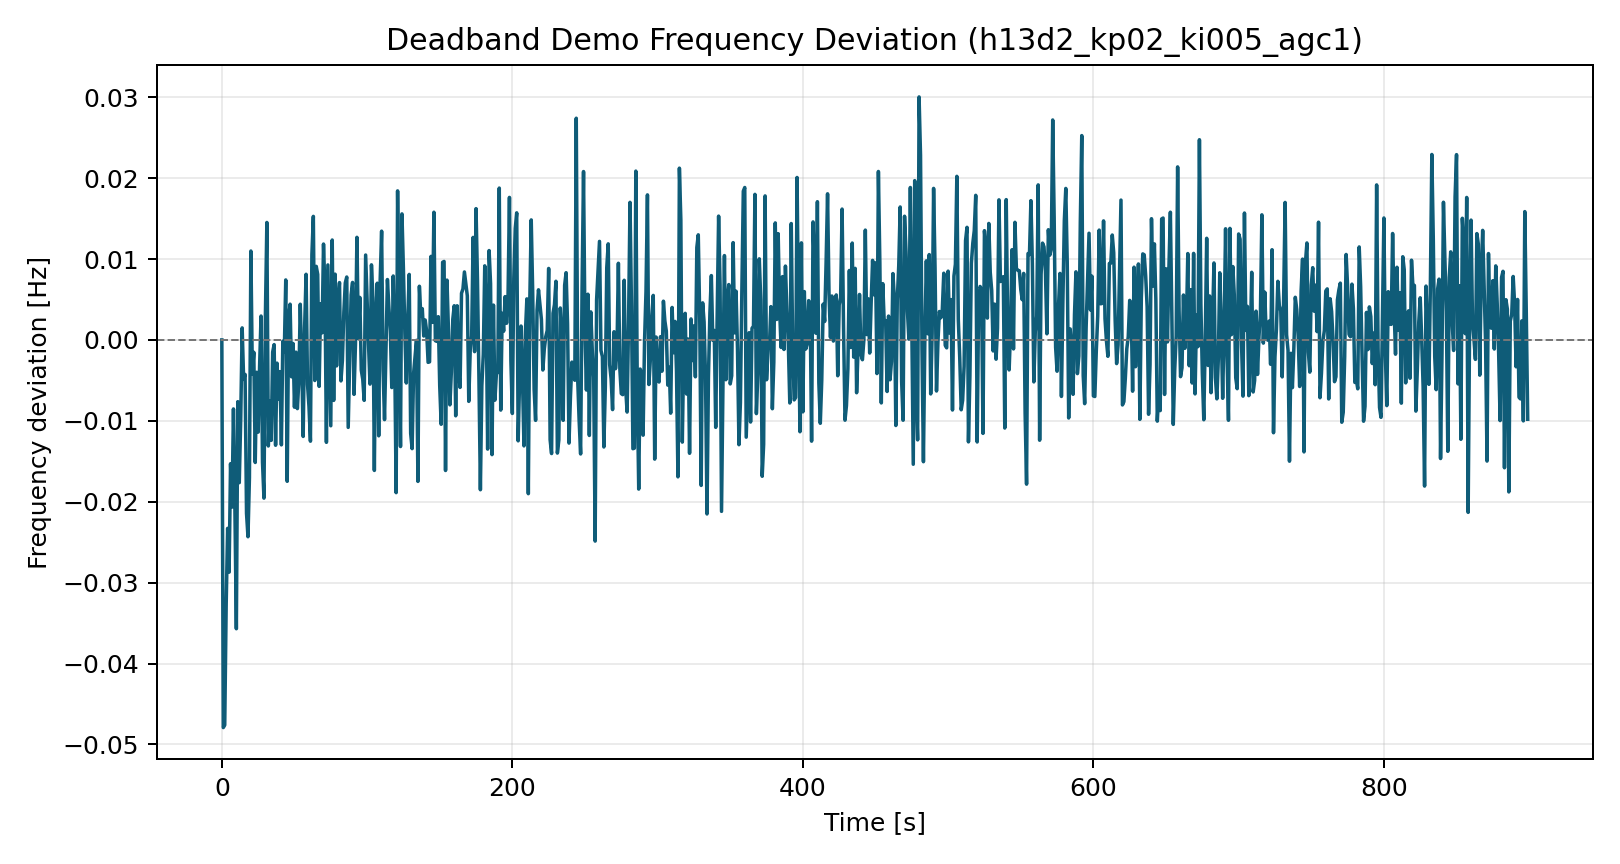

Source data for this figure (header and first rows):
time_s, freq_dev_hz
0.0, 0.0
1.0, -0.04791
2.0, -0.0476
3.0, -0.03264
4.0, -0.02329
5.0, -0.02871
6.0, -0.0153
7.0, -0.02066
8.0, -0.008529
9.0, -0.02079
10.0, -0.03569
11.0, -0.00763
12.0, -0.01764
13.0, -0.009793
14.0, 0.001488
15.0, -0.004874
16.0, -0.004259
17.0, -0.02144
18.0, -0.02432
19.0, -0.01704
20.0, 0.01099
21.0, -0.004226
22.0, -0.001523
23.0, -0.01514
24.0, -0.003996
25.0, -0.01139
26.0, -0.003285
27.0, 0.002952
28.0, -0.01512
29.0, -0.01955
30.0, 0.003061
31.0, 0.01452
32.0, -0.01311
33.0, -0.007558
34.0, -0.01241
35.0, -0.001505
36.0, -0.000574
37.0, -0.01302
38.0, -0.00287
39.0, -0.007325
40.0, -0.003916
41.0, -0.01297
42.0, -0.0001671
43.0, -0.001523
44.0, 0.007414
45.0, -0.01747
46.0, 0.002818
47.0, 0.004418
48.0, -0.004559
49.0, -0.0004344
50.0, -0.00831
51.0, -0.001509
52.0, -0.008488
53.0, -0.005097
54.0, 0.004412
55.0, -0.002658
56.0, -0.01193
57.0, 0.00153
58.0, 0.008113
59.0, -0.005522
... 840 more rows
